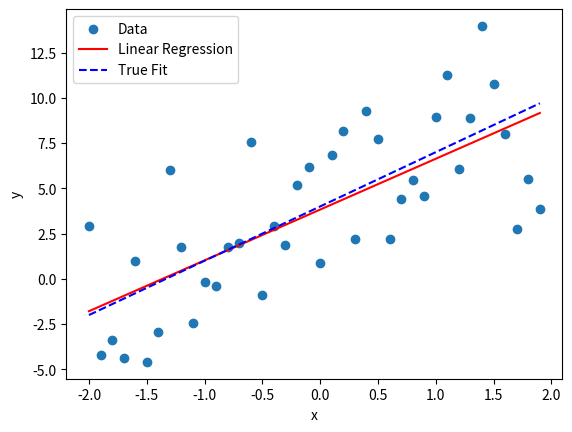

The script that saved this image:
import matplotlib.pyplot as plt
import numpy as np
from functools import reduce

dx = 0.1
x = np.transpose(np.arange(-2, 2, dx))
x = x.reshape((len(x), 1))
d = np.ones(((x.shape[0]), (x.shape[1]+1)))
d[:, 1:] = x
y = 3*x + 3*np.random.randn(40, 1) + 4

# Pseudo Inverse
[U, S, V] = np.linalg.svd(d, full_matrices=False)
m = reduce(np.dot, [np.matrix.transpose(V), np.linalg.inv(np.diag(S)), np.matrix.transpose(U), y])


plt.figure()
plt.scatter(x, y)
plt.plot(x, d.dot(m), color='r')
plt.plot(x, 3*x+4, color='b', linestyle='--')
plt.xlabel('x')
plt.ylabel('y')
plt.legend(['Data', 'Linear Regression', 'True Fit'])
plt.show()

